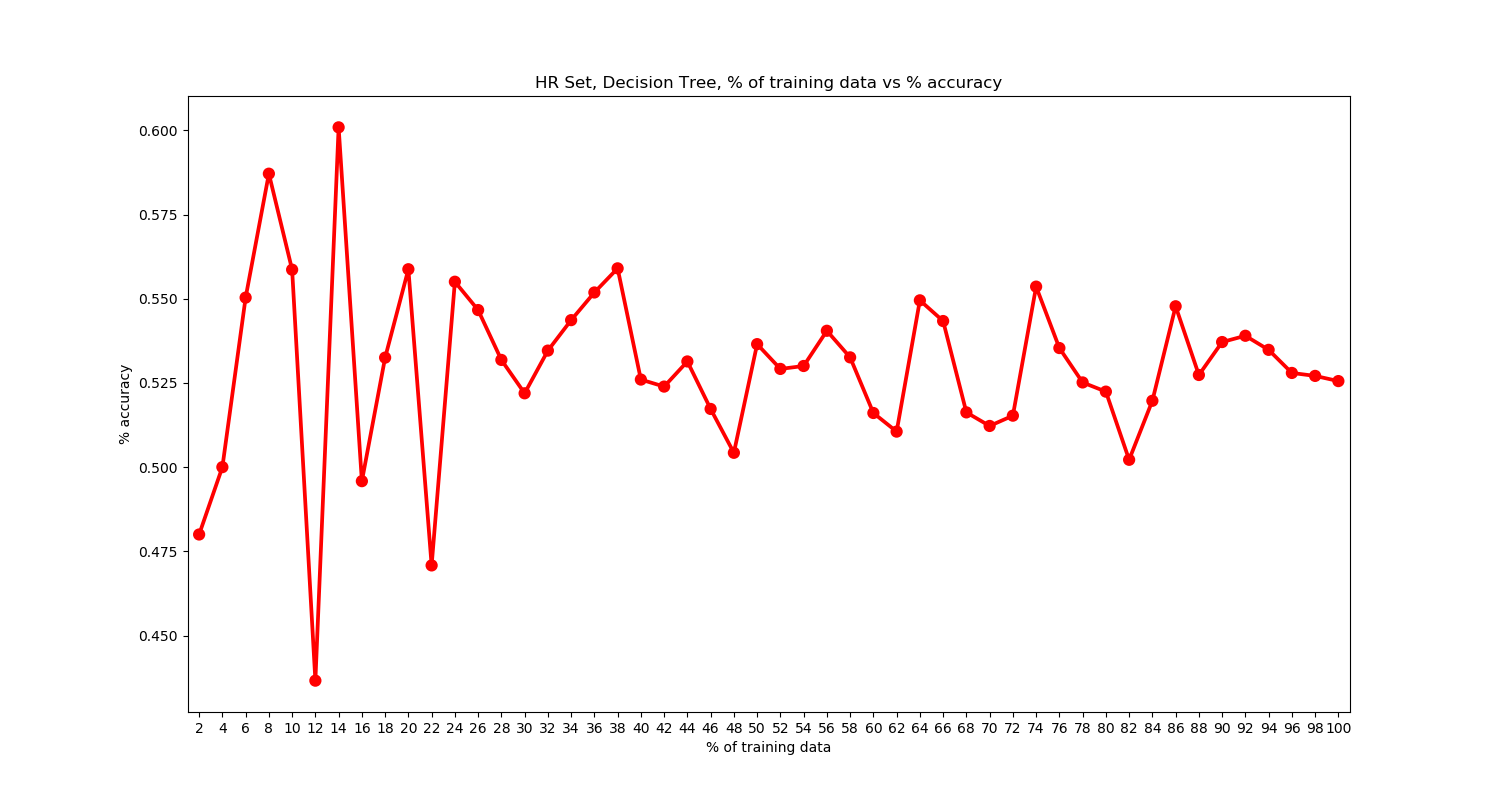

Values plotted in this chart, from the file beside it:
2, 0.48
4, 0.5
6, 0.5503
8, 0.5871
10, 0.5586
12, 0.4366
14, 0.6009
16, 0.4958
18, 0.5325
20, 0.5588
22, 0.4708
24, 0.555
26, 0.5466
28, 0.5318
30, 0.5219
32, 0.5346
34, 0.5436
36, 0.5519
38, 0.559
40, 0.526
42, 0.5239
44, 0.5314
46, 0.5173
48, 0.5043
50, 0.5365
52, 0.5292
54, 0.53
56, 0.5405
58, 0.5326
60, 0.5161
62, 0.5105
64, 0.5495
66, 0.5434
68, 0.5163
70, 0.5122
72, 0.5153
74, 0.5536
76, 0.5354
78, 0.5251
80, 0.5224
82, 0.5022
84, 0.5197
86, 0.5478
88, 0.5274
90, 0.5371
92, 0.539
94, 0.5348
96, 0.528
98, 0.5271
100, 0.5255
